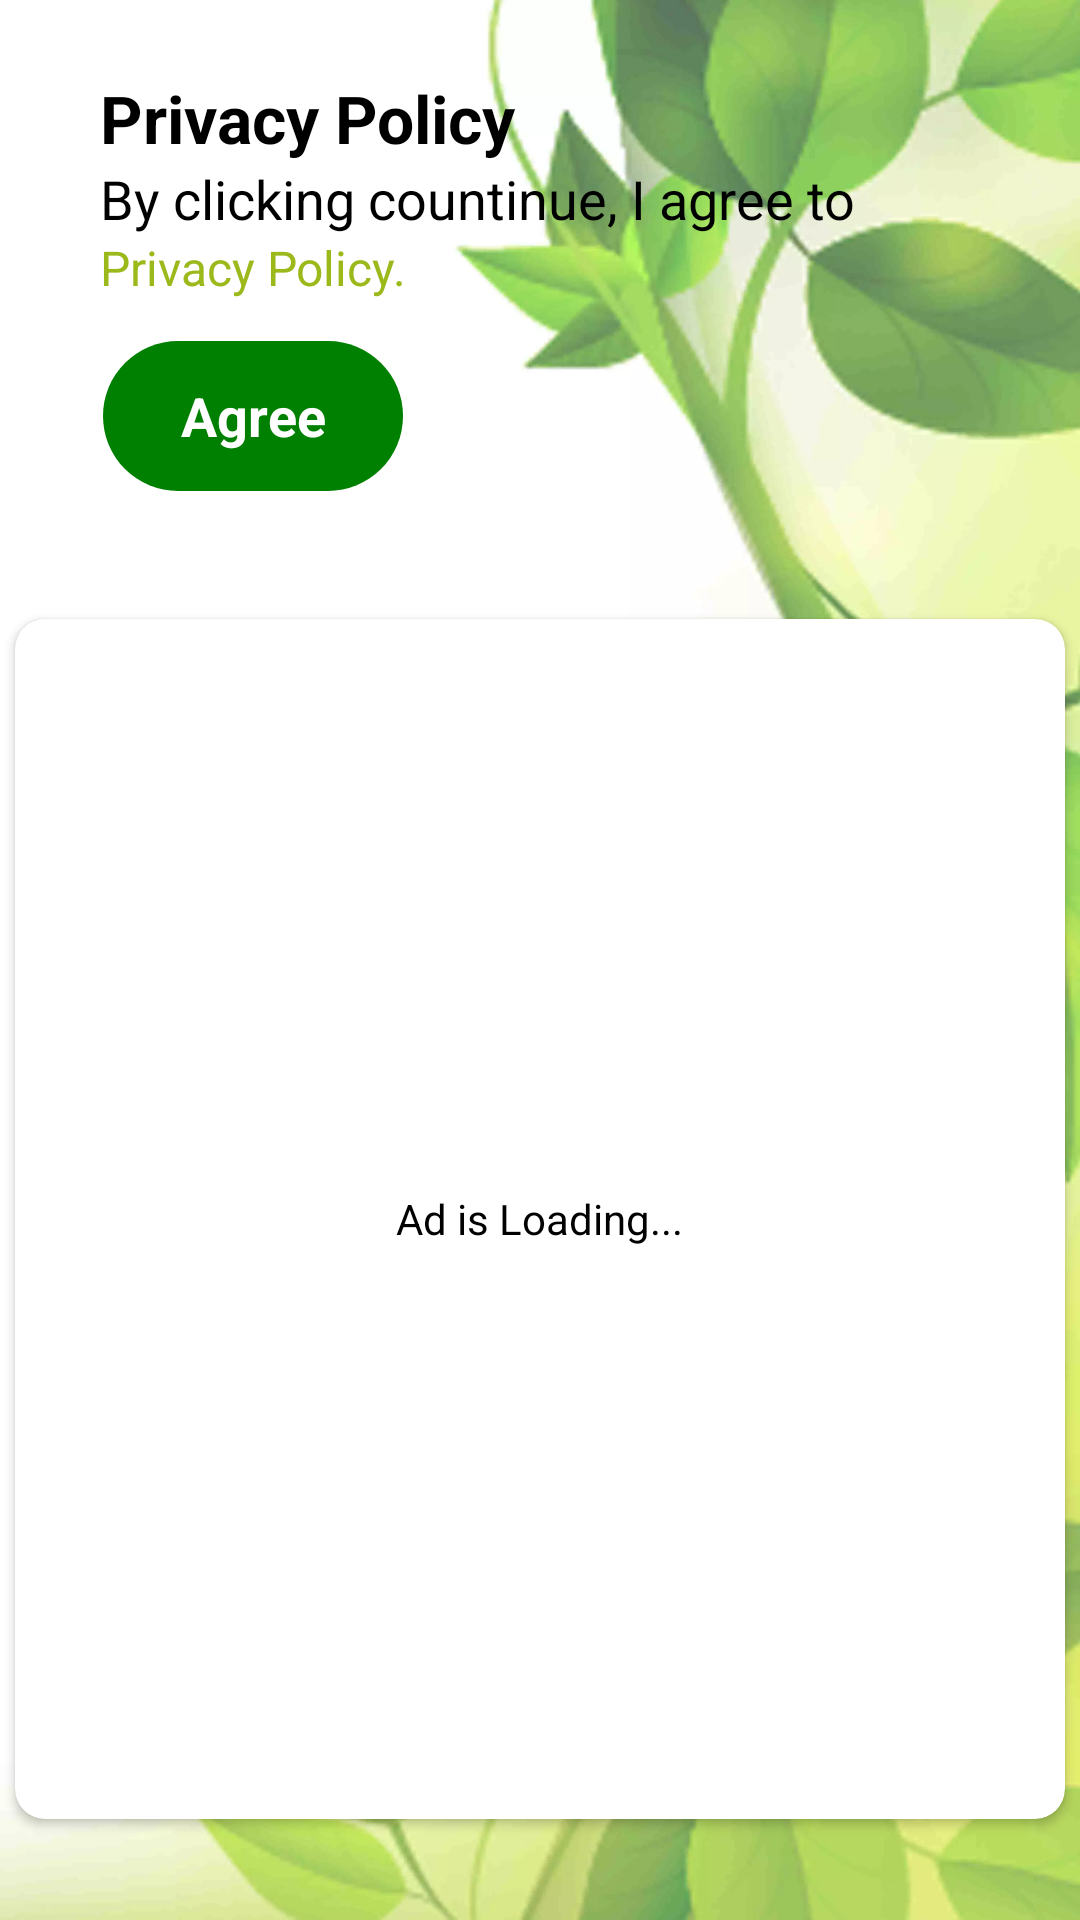

The Android layout XML behind this screen, and the referenced resources:
<!-- AndroidManifest.xml: application theme Theme.NaturePhotoFrame -->
<!-- res/layout/activity_privacy_policy.xml -->
<?xml version="1.0" encoding="utf-8"?>
<androidx.constraintlayout.widget.ConstraintLayout xmlns:android="http://schemas.android.com/apk/res/android"
    xmlns:app="http://schemas.android.com/apk/res-auto"
    xmlns:tools="http://schemas.android.com/tools"
    android:layout_width="match_parent"
    android:layout_height="match_parent"
    android:background="@drawable/app_background_flipped"
    tools:context=".Activities.PrivacyPolicy">

    <TextView
        android:id="@+id/textView"
        android:layout_width="wrap_content"
        android:layout_height="wrap_content"
        android:text="Privacy Policy"
        android:textColor="@color/black"
        android:textSize="22sp"
        android:textStyle="bold"
        app:layout_constraintBottom_toTopOf="@+id/cardView2"
        app:layout_constraintEnd_toEndOf="parent"
        app:layout_constraintHorizontal_bias="0.15"
        app:layout_constraintStart_toStartOf="parent"
        app:layout_constraintTop_toTopOf="parent"
        app:layout_constraintVertical_bias="0.13999999" />

    <TextView
        android:id="@+id/textView2"
        android:layout_width="wrap_content"
        android:layout_height="wrap_content"
        android:text="By clicking countinue, I agree to"
        android:textColor="@color/black"
        android:textSize="18sp"
        app:layout_constraintBottom_toTopOf="@+id/cardView2"
        app:layout_constraintEnd_toEndOf="@+id/textView"
        app:layout_constraintHorizontal_bias="0.0"
        app:layout_constraintStart_toStartOf="@+id/textView"
        app:layout_constraintTop_toBottomOf="@+id/textView"
        app:layout_constraintVertical_bias="0.0" />

    <TextView
        android:id="@+id/textView3"
        android:layout_width="wrap_content"
        android:layout_height="wrap_content"
        android:text="Privacy Policy."
        android:textColor="@color/light_green"
        android:textSize="16sp"
        app:layout_constraintBottom_toTopOf="@+id/cardView2"
        app:layout_constraintEnd_toEndOf="@+id/textView2"
        app:layout_constraintHorizontal_bias="0.0"
        app:layout_constraintStart_toStartOf="@+id/textView2"
        app:layout_constraintTop_toBottomOf="@+id/textView2"
        app:layout_constraintVertical_bias="0.0" />

    <TextView
        android:id="@+id/agree"
        android:layout_width="100dp"
        android:layout_height="50dp"
        android:background="@drawable/agree_btn"
        android:text="Agree"
        android:gravity="center"
        android:padding="4dp"
        android:textSize="18sp"
        android:textColor="@color/white"
        android:textStyle="bold"
        app:layout_constraintBottom_toTopOf="@+id/cardView2"
        app:layout_constraintEnd_toEndOf="@+id/textView3"
        app:layout_constraintStart_toStartOf="@+id/textView3"
        app:layout_constraintTop_toBottomOf="@+id/textView3"
        app:layout_constraintVertical_bias="0.24000001" />
    <androidx.cardview.widget.CardView
        android:id="@+id/cardView2"
        android:layout_width="350dp"
        android:layout_height="400dp"
        app:cardCornerRadius="10dp"
        app:cardMaxElevation="10dp"
        app:layout_constraintBottom_toBottomOf="parent"
        app:layout_constraintEnd_toEndOf="parent"
        app:layout_constraintStart_toStartOf="parent"
        app:layout_constraintTop_toTopOf="parent"
        app:layout_constraintVertical_bias="0.86">

        <TextView
            android:layout_width="wrap_content"
            android:layout_height="wrap_content"
            android:layout_gravity="center"
            android:text="Ad is Loading..."
            android:textColor="@color/black" />

        <LinearLayout
            android:layout_width="match_parent"
            android:layout_height="wrap_content"
            android:orientation="vertical"
            app:layout_constraintBottom_toBottomOf="parent"
            app:layout_constraintEnd_toEndOf="parent"
            app:layout_constraintStart_toStartOf="parent"
            app:layout_constraintTop_toTopOf="parent">

            <FrameLayout
                android:id="@+id/fl_adplaceholder"
                android:layout_width="match_parent"
                android:layout_height="wrap_content" />
        </LinearLayout>
    </androidx.cardview.widget.CardView>
</androidx.constraintlayout.widget.ConstraintLayout>
<!-- resources referenced by this layout -->
<resources>
  <color name="black">#FF000000</color>
  <color name="light_green">#9bb91b </color>
  <color name="white">#FFFFFFFF</color>
  <!-- drawable agree_btn (drawable) -->
  <?xml version="1.0" encoding="utf-8"?>
  <shape xmlns:android="http://schemas.android.com/apk/res/android">
  
      <corners android:radius="40dp"/>
      <solid android:color="@color/dark_green"/>
  </shape>
  <!-- drawable app_background_flipped: webp bitmap (drawable, 93202 bytes) -->
  <style name="Theme.NaturePhotoFrame" parent="Theme.MaterialComponents.DayNight.DarkActionBar">
          
          <item name="colorPrimary">@color/light_green</item>
          <item name="colorPrimaryVariant">@color/green_800</item>
          <item name="colorOnPrimary">@color/white</item>
          
          <item name="colorSecondary">@color/teal_200</item>
          <item name="colorSecondaryVariant">@color/teal_700</item>
          <item name="colorOnSecondary">@color/black</item>
          
          <item name="android:statusBarColor" tools:targetApi="l">?attr/colorPrimaryVariant</item>
          
      </style>
  <color name="dark_green">#008000</color>
  <color name="green_800">#8EA20E</color>
  <color name="teal_200">#FF03DAC5</color>
  <color name="teal_700">#FF018786</color>
</resources>
